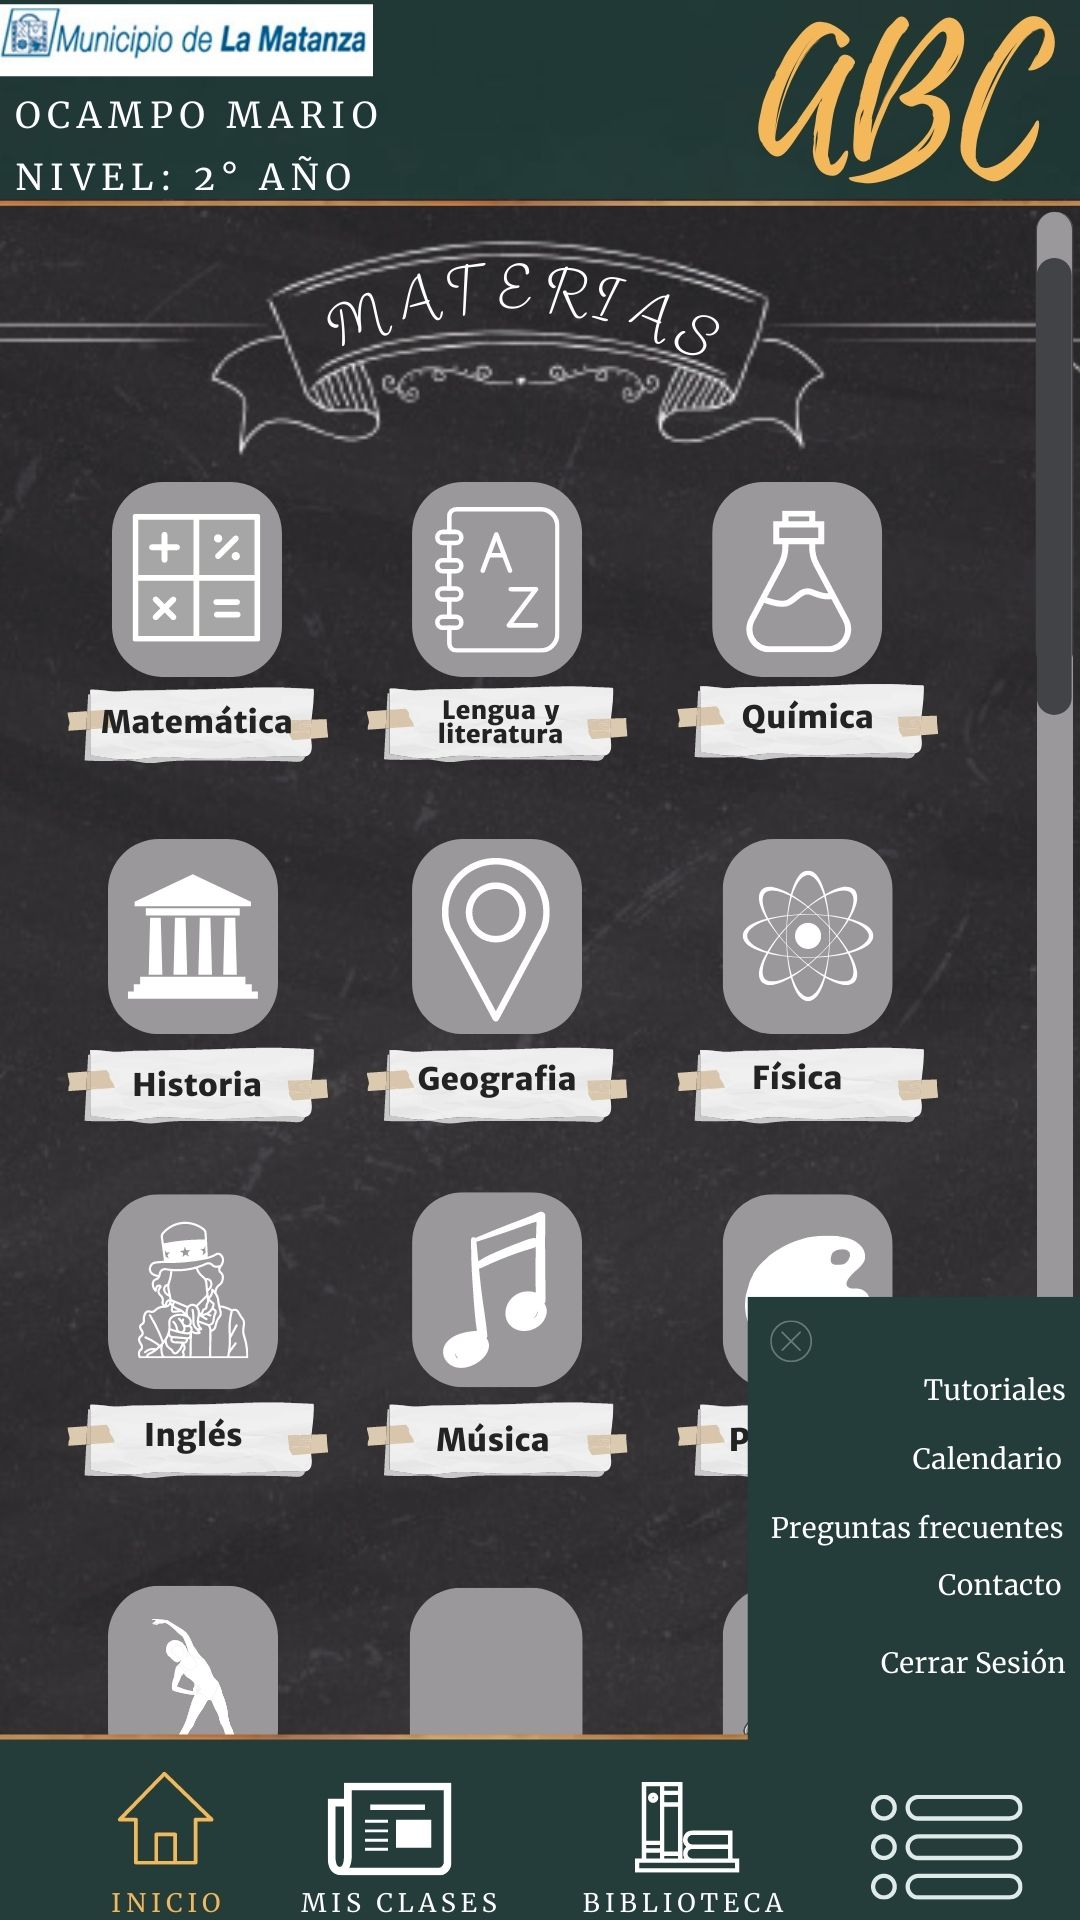

The Android layout XML behind this screen, and the referenced resources:
<!-- AndroidManifest.xml: application theme Theme.AbcAyudaEscolar -->
<!-- res/layout/activity_opciones_por_curso_con_menu_desplegado.xml -->
<?xml version="1.0" encoding="utf-8"?>
<androidx.constraintlayout.widget.ConstraintLayout xmlns:android="http://schemas.android.com/apk/res/android"
    xmlns:app="http://schemas.android.com/apk/res-auto"
    xmlns:tools="http://schemas.android.com/tools"
    android:layout_width="match_parent"
    android:layout_height="match_parent"
    android:background="@drawable/menudesplegado"
    tools:context=".opciones_por_curso_con_menuDesplegado">

    <Button
        android:id="@+id/volverAMenu"
        android:layout_width="109dp"
        android:layout_height="114dp"
        android:layout_marginBottom="16dp"
        android:background="@android:color/transparent"
        app:layout_constraintBottom_toBottomOf="parent"
        app:layout_constraintEnd_toEndOf="parent"
        app:layout_constraintHorizontal_bias="0.009"
        app:layout_constraintStart_toStartOf="parent" />
</androidx.constraintlayout.widget.ConstraintLayout>
<!-- resources referenced by this layout -->
<resources>
  <!-- drawable menudesplegado: jpg bitmap (drawable, 210819 bytes) -->
  <style name="Theme.AbcAyudaEscolar" parent="Theme.MaterialComponents.DayNight.DarkActionBar">
          
          <item name="colorPrimary">@color/purple_500</item>
          <item name="colorPrimaryVariant">@color/purple_700</item>
          <item name="colorOnPrimary">@color/white</item>
          
          <item name="colorSecondary">@color/teal_200</item>
          <item name="colorSecondaryVariant">@color/teal_700</item>
          <item name="colorOnSecondary">@color/black</item>
          
          <item name="android:statusBarColor" tools:targetApi="l">?attr/colorPrimaryVariant</item>
          
      </style>
  <!-- not gathered from this repository: default colours our renderer supplied (Android Studio template values) -->
  <color name="purple_500">#FF6200EE</color>
  <color name="purple_700">#FF3700B3</color>
  <color name="teal_200">#FF03DAC5</color>
  <color name="teal_700">#FF018786</color>
  <color name="black">#FF000000</color>
  <color name="white">#FFFFFFFF</color>
</resources>
